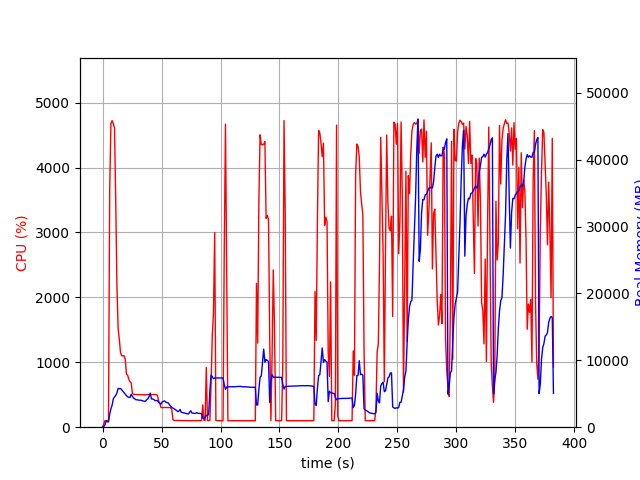

Data behind this chart, as committed beside it:
elapsed_time, nproc, cpu, mem_real, mem_virtual
3.600120544433594e-05, 1, 0.0, 7.488, 3185
1.007, 1, 45.7, 94.97, 781.6
2.015, 1, 100.2, 329, 1902
3.025, 1, 100.0, 963, 3182
4.033, 1, 99.2, 801.1, 2670
5.041, 1, 100.2, 799.1, 2670
6.051, 1, 3639, 1932, 7723
7.077, 1, 4677, 2734, 8551
8.103, 1, 4724, 3284, 9179
9.13, 1, 4678, 4252, 10181
10.15, 1, 4608, 4524, 10536
11.17, 1, 3504, 4757, 11024
12.18, 1, 2195, 5121, 11586
13.19, 1, 1522, 5806, 12288
14.2, 1, 1359, 5756, 12492
15.21, 1, 1152, 5797, 12832
16.22, 1, 1101, 5604, 13164
17.23, 1, 1100, 5385, 13204
18.24, 1, 1100, 5143, 13204
19.24, 1, 1047, 4962, 13204
20.25, 1, 819.3, 4727, 13204
21.26, 1, 802.0, 4546, 13204
22.27, 1, 738.3, 4462, 13204
23.28, 1, 702.5, 4454, 13300
24.29, 1, 684.0, 4934, 13754
25.3, 1, 522.9, 4603, 14128
26.31, 1, 503.9, 4356, 14134
27.32, 1, 503.6, 4229, 14134
28.34, 1, 504.3, 4113, 14134
29.35, 1, 503.9, 4097, 14134
30.36, 1, 504.4, 4067, 14134
31.37, 1, 501.1, 4026, 14134
32.38, 1, 502.2, 4041, 14134
33.39, 1, 501.8, 3981, 14134
34.4, 1, 501.7, 3914, 14134
35.41, 1, 499.8, 3874, 14134
36.42, 1, 498.3, 3875, 14134
37.43, 1, 501.8, 4141, 14134
38.44, 1, 501.7, 4243, 14134
39.45, 1, 501.7, 4584, 14326
40.46, 1, 500.9, 5103, 14550
41.47, 1, 503.5, 4227, 14550
42.48, 1, 504.0, 4216, 14550
43.49, 1, 502.9, 4152, 14550
44.5, 1, 503.3, 3968, 14550
45.51, 1, 503.0, 3994, 14550
46.52, 1, 490.1, 3984, 14550
47.53, 1, 403.7, 3700, 14550
48.54, 1, 370.4, 3576, 14550
49.55, 1, 302.7, 3462, 14550
50.56, 1, 302.3, 3774, 14550
51.57, 1, 301.6, 3868, 14550
52.59, 1, 304.5, 3932, 14550
53.6, 1, 305.0, 3752, 14550
54.6, 1, 302.4, 3685, 14550
55.62, 1, 303.5, 3642, 14550
56.63, 1, 301.7, 3389, 14550
57.64, 1, 301.9, 3149, 14550
58.65, 1, 278.0, 3003, 14550
59.66, 1, 116.8, 2849, 14550
... 318 more rows
